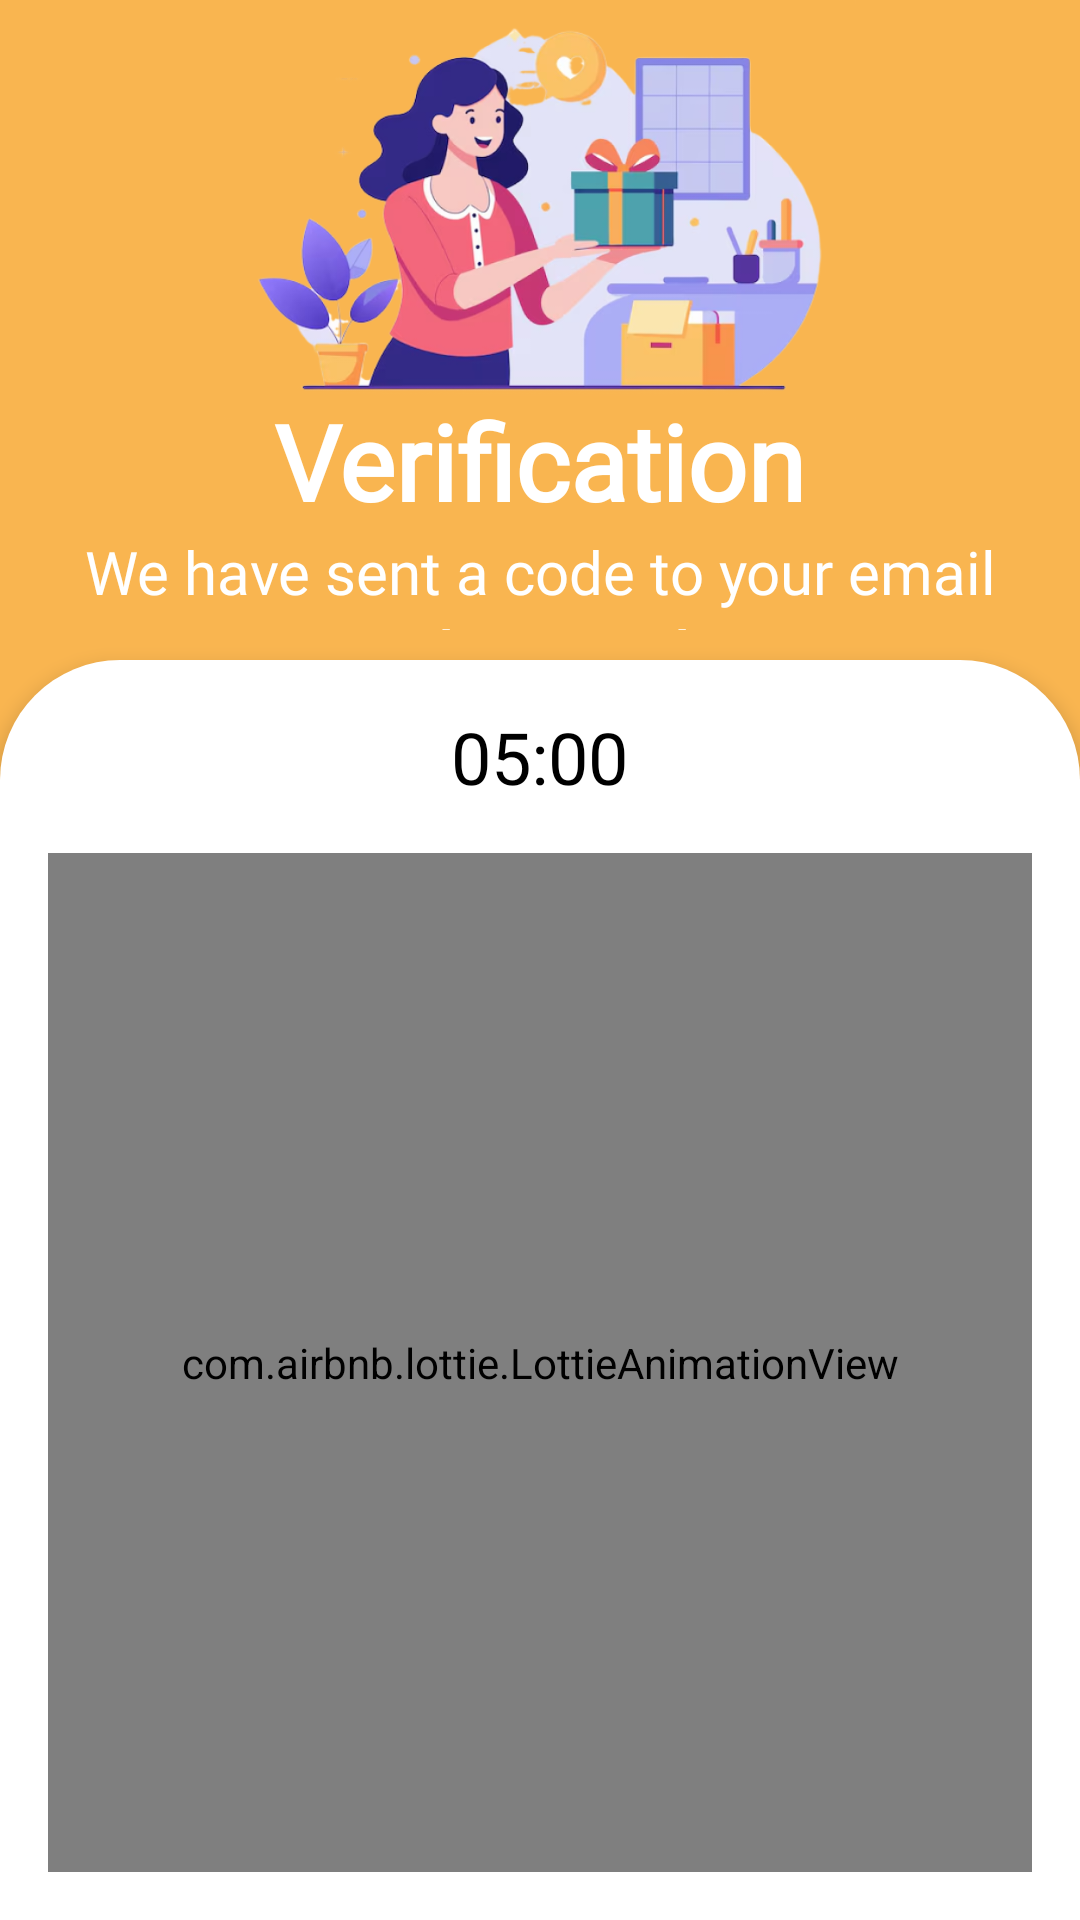

Android layout source for this screen:
<!-- AndroidManifest.xml: application theme Theme.DelisBot -->
<!-- res/layout/activity_verification.xml -->
<LinearLayout xmlns:android="http://schemas.android.com/apk/res/android"
    android:layout_width="match_parent"
    android:layout_height="match_parent"
    xmlns:app="http://schemas.android.com/apk/res-auto"
    android:background="#F9B550"
    android:orientation="vertical">

    
    <LinearLayout
        android:layout_width="match_parent"
        android:layout_height="0dp"
        android:layout_weight="1"
        android:orientation="vertical"
        android:gravity="center"
        android:layout_marginBottom="10dp">

        <ImageView
            android:layout_width="1400dp"
            android:layout_height="140dp"
            android:src="@drawable/verification"
            android:scaleType="fitCenter"/>

        <TextView
            android:layout_marginTop="-10dp"
            android:layout_width="wrap_content"
            android:layout_height="wrap_content"
            android:text="Verification"
            android:textColor="@color/white"
            android:textStyle="bold"
            android:fontFamily="@font/login"
            android:textSize="35sp"/>

        <TextView
            android:layout_width="wrap_content"
            android:layout_height="wrap_content"
            android:text="We have sent a code to your email"
            android:textAlignment="center"
            android:textColor="@color/white"
            android:fontFamily="@font/login"
            android:textSize="20sp"/>

        <TextView
            android:layout_width="wrap_content"
            android:layout_height="wrap_content"
            android:text="example@gmail.com"
            android:textAlignment="center"
            android:textColor="@color/white"
            android:id="@+id/email"
            android:textStyle="bold"
            android:fontFamily="@font/login"
            android:textSize="20sp"/>
    </LinearLayout>

    
    <FrameLayout
        android:layout_width="match_parent"
        android:layout_height="0dp"
        android:layout_weight="2"
        android:background="@drawable/rounded_top"
        android:elevation="4dp">

        <LinearLayout
            android:layout_width="match_parent"
            android:layout_height="match_parent"
            android:orientation="vertical"
            android:padding="16dp">

            
            <TextView
                android:id="@+id/timerTextView"
                android:layout_width="wrap_content"
                android:layout_height="wrap_content"
                android:layout_gravity="center"
                android:text="05:00"
                android:textSize="24sp"
                android:textColor="@color/black"
                android:layout_marginBottom="16dp"/>

            
            <com.airbnb.lottie.LottieAnimationView
                android:id="@+id/rob1"
                android:layout_width="match_parent"
                android:layout_height="match_parent"
                app:lottie_autoPlay="true"
                app:lottie_rawRes="@raw/loading"/>
        </LinearLayout>
    </FrameLayout>
</LinearLayout>
<!-- resources referenced by this layout -->
<resources>
  <color name="black">#FF000000</color>
  <color name="white">#FFFFFFFF</color>
  <!-- drawable rounded_top (drawable) -->
  <shape xmlns:android="http://schemas.android.com/apk/res/android">
      <corners android:topLeftRadius="40dp" android:topRightRadius="40dp" />
      <solid android:color="#FFFFFF" />
  </shape>
  <!-- drawable verification: png bitmap (drawable, 181240 bytes) -->
  <style name="Theme.DelisBot" parent="Base.Theme.DelisBot" />
  <style name="Base.Theme.DelisBot" parent="Theme.Material3.DayNight.NoActionBar">
          
          
      </style>
</resources>
